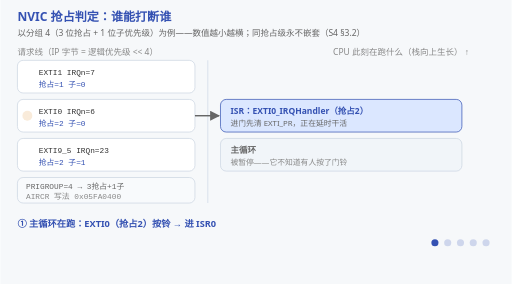
t = 0.00 s
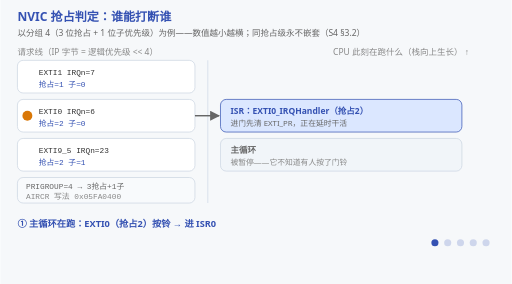
t = 1.50 s
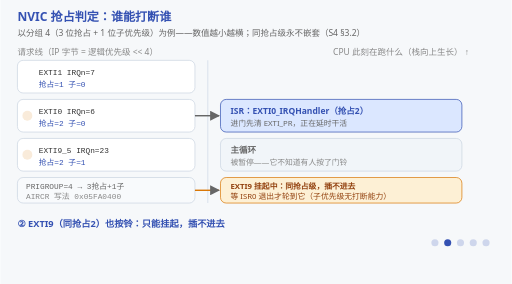
t = 3.00 s
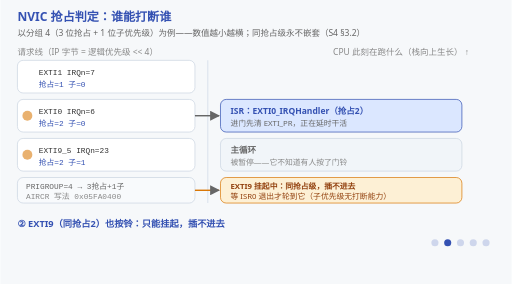
t = 5.25 s
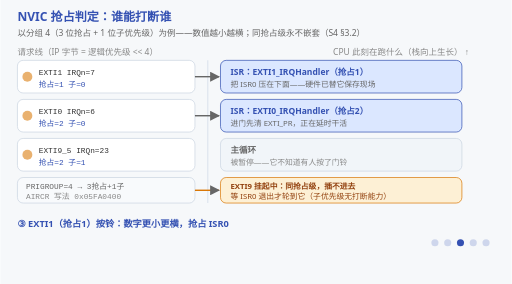
t = 6.75 s
t = 8.25 s: frame unchanged from t = 6.75 s, image omitted

The animated SVG that drew these frames (rendered in a browser with its animation timeline set to each time). Animation: 25 SMIL elements (animate=25); frames cover the first 8.25 s, repeats indefinitely.

<svg xmlns="http://www.w3.org/2000/svg" viewBox="0 0 720 400" font-family="'Segoe UI','Microsoft YaHei',sans-serif">
  <title>NVIC 抢占判定：谁能打断谁（分组 4：3 位抢占 + 1 位子优先级）</title>
  <desc>NVIC 抢占判定。EXTI0（抢占2）进 ISR 后：同抢占级的 EXTI9 请求只能挂起等待——同抢占级永不嵌套，子优先级只决定两条线同时挂起时谁先上，没有打断能力；而抢占号更小的 EXTI1（抢占1）到来时硬件立刻保存 ISR0 现场、跳进 ISR1，ISR1 退出后回到 ISR0 断点继续，ISR0 退出后挂起的 EXTI9 才补位。规则：数值越小越横；PRIGROUP 决定 4 位优先级怎么切成"抢占+子"，移植 RTOS 时"数值没变、行为全变"九成是这把尺子换了。</desc>
  <rect width="720" height="400" fill="#f6f8fa"/>
  <text x="24" y="30" font-size="17" font-weight="bold" fill="#3451b2">NVIC 抢占判定：谁能打断谁</text>
  <text x="24" y="50" font-size="12" fill="#666">以分组 4（3 位抢占 + 1 位子优先级）为例——数值越小越横；同抢占级永不嵌套（S4 §3.2）</text>

  <defs>
    <marker id="arr" viewBox="0 0 10 10" refX="9" refY="5" markerWidth="7" markerHeight="7" orient="auto-start-reverse">
      <path d="M0,0 L10,5 L0,10 z" fill="#666"/>
    </marker>
  </defs>

  <g>
    <animate attributeName="opacity" calcMode="discrete" values="1;1;1;1;0;0" keyTimes="0;0.2;0.4;0.6;0.8;1" dur="15s" repeatCount="indefinite"/>
  <!-- 左列：三条请求线（静态） -->
  <text x="24" y="78" font-size="12" fill="#888">请求线（IP 字节 = 逻辑优先级 &lt;&lt; 4）</text>
  <g>
    <rect x="24" y="85" width="250" height="46" rx="8" fill="#ffffff" stroke="#cbd5e1"/>
    <text x="54" y="105" font-size="11" font-family="Consolas,monospace" fill="#333">EXTI1    IRQn=7</text>
    <text x="54" y="122" font-size="11" font-family="Consolas,monospace" fill="#3451b2">抢占=1  子=0</text>
    <g opacity="0">
      <animate attributeName="opacity" calcMode="discrete" values="0;0;1;0;0;0" keyTimes="0;0.2;0.4;0.6;0.8;1" dur="15s" repeatCount="indefinite"/>
      <circle cx="38" cy="108" r="7" fill="#d97706">
        <animate attributeName="opacity" values="0.15;1;0.15" dur="1s" repeatCount="indefinite"/>
      </circle>
    </g>
  </g>
  <g>
    <rect x="24" y="140" width="250" height="46" rx="8" fill="#ffffff" stroke="#cbd5e1"/>
    <text x="54" y="160" font-size="11" font-family="Consolas,monospace" fill="#333">EXTI0    IRQn=6</text>
    <text x="54" y="177" font-size="11" font-family="Consolas,monospace" fill="#3451b2">抢占=2  子=0</text>
    <g opacity="0">
      <animate attributeName="opacity" calcMode="discrete" values="1;1;1;1;0;0" keyTimes="0;0.2;0.4;0.6;0.8;1" dur="15s" repeatCount="indefinite"/>
      <circle cx="38" cy="163" r="7" fill="#d97706">
        <animate attributeName="opacity" values="0.15;1;0.15" dur="1s" repeatCount="indefinite"/>
      </circle>
    </g>
  </g>
  <g>
    <rect x="24" y="195" width="250" height="46" rx="8" fill="#ffffff" stroke="#cbd5e1"/>
    <text x="54" y="215" font-size="11" font-family="Consolas,monospace" fill="#333">EXTI9_5  IRQn=23</text>
    <text x="54" y="232" font-size="11" font-family="Consolas,monospace" fill="#3451b2">抢占=2  子=1</text>
    <g opacity="0">
      <animate attributeName="opacity" calcMode="discrete" values="0;1;1;1;0;0" keyTimes="0;0.2;0.4;0.6;0.8;1" dur="15s" repeatCount="indefinite"/>
      <circle cx="38" cy="218" r="7" fill="#d97706">
        <animate attributeName="opacity" values="0.15;1;0.15" dur="1s" repeatCount="indefinite"/>
      </circle>
    </g>
  </g>
  <rect x="24" y="250" width="250" height="36" rx="8" fill="#f8fafc" stroke="#cbd5e1"/>
  <text x="36" y="266" font-size="11" font-family="Consolas,monospace" fill="#666">PRIGROUP=4 → 3抢占+1子</text>
  <text x="36" y="280" font-size="11" font-family="Consolas,monospace" fill="#888">AIRCR 写法 0x05FA0400</text>

  <line x1="292" y1="85" x2="292" y2="286" stroke="#e2e8f0" stroke-width="2"/>

  <!-- 右列：CPU 栈（向上生长） -->
  <text x="660" y="78" font-size="12" fill="#888" text-anchor="end">CPU 此刻在跑什么（栈向上生长） ↑</text>

  <!-- BoxA：ISR EXTI1（仅阶段3） -->
  <g opacity="0">
    <animate attributeName="opacity" calcMode="discrete" values="0;0;1;0;0;0" keyTimes="0;0.2;0.4;0.6;0.8;1" dur="15s" repeatCount="indefinite"/>
    <rect x="310" y="85" width="340" height="46" rx="8" fill="#dbe7ff" stroke="#3451b2"/>
    <text x="324" y="105" font-size="12" font-weight="bold" fill="#3451b2">ISR：EXTI1_IRQHandler（抢占1）</text>
    <text x="324" y="122" font-size="11" fill="#666">把 ISR0 压在下面——硬件已替它保存现场</text>
  </g>

  <!-- BoxB：ISR EXTI0（阶段1–4） -->
  <g opacity="0">
    <animate attributeName="opacity" calcMode="discrete" values="1;1;1;1;0;0" keyTimes="0;0.2;0.4;0.6;0.8;1" dur="15s" repeatCount="indefinite"/>
    <rect x="310" y="140" width="340" height="46" rx="8" fill="#dbe7ff" stroke="#3451b2"/>
    <text x="324" y="160" font-size="12" font-weight="bold" fill="#3451b2">ISR：EXTI0_IRQHandler（抢占2）</text>
    <text x="324" y="177" font-size="11" fill="#666">进门先清 EXTI_PR，正在延时干活</text>
  </g>

  <!-- BoxC：主循环（阶段1–4） -->
  <g>
    <animate attributeName="opacity" calcMode="discrete" values="1;1;1;1;0;0" keyTimes="0;0.2;0.4;0.6;0.8;1" dur="15s" repeatCount="indefinite"/>
    <rect x="310" y="195" width="340" height="46" rx="8" fill="#f1f5f9" stroke="#cbd5e1"/>
    <text x="324" y="215" font-size="12" font-weight="bold" fill="#666">主循环</text>
    <text x="324" y="232" font-size="11" fill="#888">被暂停——它不知道有人按了门铃</text>
  </g>

  <!-- 挂起芯片：EXTI9 排队（阶段2–4） -->
  <g opacity="0">
    <animate attributeName="opacity" calcMode="discrete" values="0;1;1;1;0;0" keyTimes="0;0.2;0.4;0.6;0.8;1" dur="15s" repeatCount="indefinite"/>
    <rect x="310" y="250" width="340" height="36" rx="8" fill="#fdf0d5" stroke="#d97706"/>
    <text x="324" y="266" font-size="11" font-weight="bold" fill="#92400e">EXTI9 挂起中：同抢占级，插不进去</text>
    <text x="324" y="280" font-size="11" fill="#92400e">等 ISR0 退出才轮到它（子优先级无打断能力）</text>
  </g>

  <!-- 请求箭头 -->
  <g opacity="0">
    <animate attributeName="opacity" calcMode="discrete" values="0;0;1;0;0;0" keyTimes="0;0.2;0.4;0.6;0.8;1" dur="15s" repeatCount="indefinite"/>
    <line x1="274" y1="108" x2="308" y2="108" stroke="#666" stroke-width="2" marker-end="url(#arr)"/>
  </g>
  <g opacity="0">
    <animate attributeName="opacity" calcMode="discrete" values="1;1;1;1;0;0" keyTimes="0;0.2;0.4;0.6;0.8;1" dur="15s" repeatCount="indefinite"/>
    <line x1="274" y1="163" x2="308" y2="163" stroke="#666" stroke-width="2" marker-end="url(#arr)"/>
  </g>
  <g opacity="0">
    <animate attributeName="opacity" calcMode="discrete" values="0;1;1;1;0;0" keyTimes="0;0.2;0.4;0.6;0.8;1" dur="15s" repeatCount="indefinite"/>
    <line x1="274" y1="268" x2="308" y2="268" stroke="#d97706" stroke-width="2" marker-end="url(#arr)"/>
  </g>

  </g>

  <!-- 阶段5：规则卡片 -->
  <g opacity="0">
    <animate attributeName="opacity" calcMode="discrete" values="0;0;0;0;1;0" keyTimes="0;0.2;0.4;0.6;0.8;1" dur="15s" repeatCount="indefinite"/>
    <rect x="24" y="80" width="672" height="210" rx="8" fill="#ffffff" stroke="#3451b2"/>
    <text x="44" y="112" font-size="15" font-weight="bold" fill="#3451b2">NVIC 仲裁三规则</text>
    <text x="44" y="142" font-size="13" fill="#333">1. 数值越小越横：抢占 1 能打断抢占 2（EXTI1 插进 EXTI0 的 ISR）</text>
    <text x="44" y="170" font-size="13" fill="#333">2. 同抢占级永不嵌套：EXTI9 与 EXTI0 同为抢占 2，只能挂起排队</text>
    <text x="44" y="198" font-size="13" fill="#333">3. 子优先级只决定两条线同时挂起时谁先上——它没有打断能力</text>
    <text x="44" y="232" font-size="12" fill="#92400e">尺子换了全变：PRIGROUP 决定 4 位怎么切，RTOS 要求 4 位全抢占（组 0~3）——</text>
    <text x="44" y="250" font-size="12" fill="#92400e">移植 RTOS 后"优先级数值没变、行为全变"的灵异事件，九成是这里</text>
    <text x="44" y="276" font-size="12" fill="#666">写 AIRCR 必须带钥匙 0x5FA，全家要用同一把尺子（S4 §3.2–3.3）</text>
  </g>

  <!-- 阶段字幕 -->
  <g font-size="13" font-weight="bold" fill="#3451b2">
    <g>
      <animate attributeName="opacity" calcMode="discrete" values="1;0;0;0;0;0" keyTimes="0;0.2;0.4;0.6;0.8;1" dur="15s" repeatCount="indefinite"/>
      <text x="24" y="320">① 主循环在跑：EXTI0（抢占2）按铃 → 进 ISR0</text>
    </g>
    <g>
      <animate attributeName="opacity" calcMode="discrete" values="0;1;0;0;0;0" keyTimes="0;0.2;0.4;0.6;0.8;1" dur="15s" repeatCount="indefinite"/>
      <text x="24" y="320">② EXTI9（同抢占2）也按铃：只能挂起，插不进去</text>
    </g>
    <g>
      <animate attributeName="opacity" calcMode="discrete" values="0;0;1;0;0;0" keyTimes="0;0.2;0.4;0.6;0.8;1" dur="15s" repeatCount="indefinite"/>
      <text x="24" y="320">③ EXTI1（抢占1）按铃：数字更小更横，抢占 ISR0</text>
    </g>
    <g>
      <animate attributeName="opacity" calcMode="discrete" values="0;0;0;1;0;0" keyTimes="0;0.2;0.4;0.6;0.8;1" dur="15s" repeatCount="indefinite"/>
      <text x="24" y="320">④ ISR1 先出栈返回 ISR0；EXTI9 等 ISR0 退出才轮到</text>
    </g>
    <g>
      <animate attributeName="opacity" calcMode="discrete" values="0;0;0;0;1;0" keyTimes="0;0.2;0.4;0.6;0.8;1" dur="15s" repeatCount="indefinite"/>
      <text x="24" y="320">⑤ 仲裁三规则：小=横 · 同抢占不嵌套 · 子只定次序</text>
    </g>
  </g>

  <!-- 阶段指示点 -->
  <g transform="translate(612,342)" fill="#3451b2">
    <circle cx="0" cy="0" r="5"><animate attributeName="opacity" calcMode="discrete" values="1;0.2;0.2;0.2;0.2;0.2" keyTimes="0;0.2;0.4;0.6;0.8;1" dur="15s" repeatCount="indefinite"/></circle>
    <circle cx="18" cy="0" r="5"><animate attributeName="opacity" calcMode="discrete" values="0.2;1;0.2;0.2;0.2;0.2" keyTimes="0;0.2;0.4;0.6;0.8;1" dur="15s" repeatCount="indefinite"/></circle>
    <circle cx="36" cy="0" r="5"><animate attributeName="opacity" calcMode="discrete" values="0.2;0.2;1;0.2;0.2;0.2" keyTimes="0;0.2;0.4;0.6;0.8;1" dur="15s" repeatCount="indefinite"/></circle>
    <circle cx="54" cy="0" r="5"><animate attributeName="opacity" calcMode="discrete" values="0.2;0.2;0.2;1;0.2;0.2" keyTimes="0;0.2;0.4;0.6;0.8;1" dur="15s" repeatCount="indefinite"/></circle>
    <circle cx="72" cy="0" r="5"><animate attributeName="opacity" calcMode="discrete" values="0.2;0.2;0.2;0.2;1;0.2" keyTimes="0;0.2;0.4;0.6;0.8;1" dur="15s" repeatCount="indefinite"/></circle>
  </g>
</svg>
